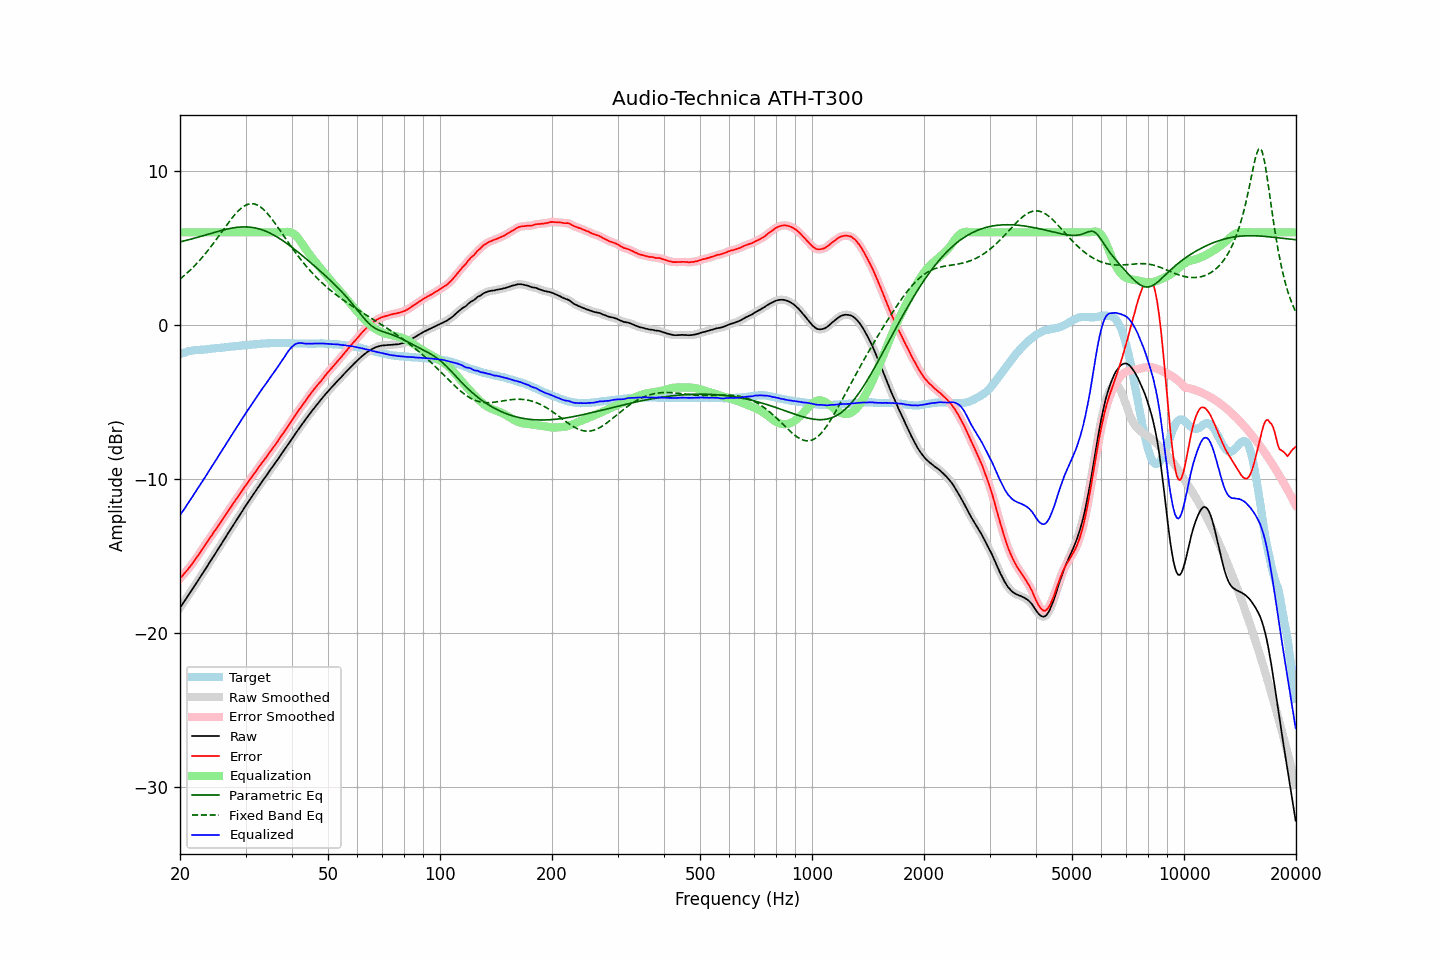

Source data for this figure (header and first rows):
frequency, raw, error, smoothed, error_smoothed, equalization, parametric_eq, fixed_band_eq, equalized_raw, equalized_smoothed, target
20.00, -18.35, -16.45, -18.36, -16.46, 6.00, 5.38, 2.97, -12.35, -12.36, -1.90
20.20, -18.20, -16.34, -18.20, -16.34, 6.00, 5.40, 3.05, -12.20, -12.20, -1.86
20.40, -18.04, -16.22, -18.05, -16.22, 6.00, 5.43, 3.14, -12.04, -12.05, -1.82
20.61, -17.90, -16.10, -17.89, -16.10, 6.00, 5.45, 3.23, -11.90, -11.89, -1.80
20.81, -17.73, -15.97, -17.73, -15.97, 6.00, 5.48, 3.32, -11.73, -11.73, -1.76
21.02, -17.57, -15.85, -17.58, -15.85, 6.00, 5.51, 3.42, -11.57, -11.58, -1.72
21.23, -17.42, -15.72, -17.42, -15.72, 6.00, 5.53, 3.51, -11.42, -11.42, -1.70
21.44, -17.26, -15.58, -17.26, -15.58, 6.00, 5.56, 3.61, -11.26, -11.26, -1.68
21.66, -17.11, -15.44, -17.10, -15.44, 6.00, 5.59, 3.72, -11.11, -11.10, -1.66
21.87, -16.94, -15.29, -16.94, -15.29, 6.00, 5.62, 3.82, -10.94, -10.94, -1.65
22.09, -16.78, -15.15, -16.78, -15.15, 6.00, 5.65, 3.93, -10.78, -10.78, -1.63
22.31, -16.62, -15.00, -16.62, -15.00, 6.00, 5.68, 4.04, -10.62, -10.62, -1.62
22.54, -16.47, -14.84, -16.47, -14.84, 6.00, 5.71, 4.16, -10.47, -10.47, -1.62
22.76, -16.30, -14.69, -16.30, -14.69, 6.00, 5.74, 4.28, -10.30, -10.30, -1.62
22.99, -16.14, -14.53, -16.14, -14.53, 6.00, 5.77, 4.39, -10.14, -10.14, -1.62
23.22, -15.97, -14.37, -15.98, -14.37, 6.00, 5.80, 4.52, -9.97, -9.98, -1.61
23.45, -15.81, -14.22, -15.82, -14.22, 6.00, 5.83, 4.64, -9.81, -9.82, -1.60
23.69, -15.66, -14.07, -15.65, -14.07, 6.00, 5.86, 4.77, -9.66, -9.65, -1.59
23.92, -15.48, -13.92, -15.49, -13.92, 6.00, 5.89, 4.91, -9.48, -9.49, -1.57
24.16, -15.32, -13.78, -15.32, -13.77, 6.00, 5.92, 5.04, -9.32, -9.32, -1.55
24.40, -15.16, -13.62, -15.16, -13.62, 6.00, 5.95, 5.18, -9.16, -9.16, -1.54
24.65, -15.00, -13.46, -15.00, -13.47, 6.00, 5.98, 5.32, -9.00, -9.00, -1.54
24.89, -14.83, -13.31, -14.83, -13.31, 6.00, 6.01, 5.46, -8.83, -8.83, -1.52
25.14, -14.67, -13.16, -14.67, -13.16, 6.00, 6.04, 5.60, -8.67, -8.67, -1.51
25.39, -14.50, -13.00, -14.51, -13.01, 6.00, 6.07, 5.74, -8.50, -8.51, -1.50
25.65, -14.35, -12.85, -14.34, -12.85, 6.00, 6.10, 5.89, -8.35, -8.34, -1.49
25.91, -14.18, -12.70, -14.18, -12.69, 6.00, 6.13, 6.03, -8.18, -8.18, -1.48
26.16, -14.00, -12.53, -14.01, -12.54, 6.00, 6.15, 6.18, -8.00, -8.01, -1.47
26.43, -13.85, -12.38, -13.84, -12.38, 6.00, 6.18, 6.32, -7.85, -7.84, -1.46
26.69, -13.67, -12.23, -13.68, -12.23, 6.00, 6.20, 6.46, -7.67, -7.68, -1.44
26.96, -13.52, -12.08, -13.51, -12.08, 6.00, 6.23, 6.60, -7.52, -7.51, -1.44
27.23, -13.35, -11.92, -13.35, -11.92, 6.00, 6.25, 6.74, -7.35, -7.35, -1.43
27.50, -13.19, -11.78, -13.18, -11.77, 6.00, 6.27, 6.88, -7.19, -7.18, -1.41
27.77, -13.01, -11.60, -13.02, -11.61, 6.00, 6.28, 7.01, -7.01, -7.02, -1.41
28.05, -12.85, -11.46, -12.85, -11.46, 6.00, 6.30, 7.13, -6.85, -6.85, -1.39
28.33, -12.69, -11.30, -12.69, -11.31, 6.00, 6.31, 7.25, -6.69, -6.69, -1.39
28.62, -12.54, -11.17, -12.53, -11.16, 6.00, 6.33, 7.36, -6.54, -6.53, -1.37
28.90, -12.37, -11.01, -12.37, -11.01, 6.00, 6.34, 7.46, -6.37, -6.37, -1.36
29.19, -12.20, -10.85, -12.21, -10.86, 6.00, 6.34, 7.56, -6.20, -6.21, -1.35
29.48, -12.04, -10.71, -12.04, -10.70, 6.00, 6.35, 7.63, -6.04, -6.04, -1.33
29.78, -11.88, -10.55, -11.88, -10.55, 6.00, 6.35, 7.71, -5.88, -5.88, -1.33
30.08, -11.72, -10.40, -11.72, -10.40, 6.00, 6.35, 7.76, -5.72, -5.72, -1.32
30.38, -11.57, -10.26, -11.56, -10.25, 6.00, 6.35, 7.81, -5.57, -5.56, -1.31
30.68, -11.40, -10.11, -11.41, -10.11, 6.00, 6.34, 7.84, -5.40, -5.41, -1.30
30.99, -11.26, -9.97, -11.25, -9.96, 6.00, 6.33, 7.86, -5.26, -5.25, -1.29
31.30, -11.10, -9.81, -11.10, -9.82, 6.00, 6.31, 7.85, -5.10, -5.10, -1.28
31.61, -10.94, -9.68, -10.95, -9.68, 6.00, 6.30, 7.85, -4.94, -4.95, -1.26
31.93, -10.80, -9.53, -10.79, -9.53, 6.00, 6.28, 7.81, -4.80, -4.79, -1.26
32.24, -10.63, -9.38, -10.64, -9.38, 6.00, 6.26, 7.78, -4.63, -4.64, -1.26
32.57, -10.49, -9.24, -10.48, -9.23, 6.00, 6.23, 7.72, -4.49, -4.48, -1.25
32.89, -10.32, -9.09, -10.33, -9.09, 6.00, 6.20, 7.65, -4.32, -4.33, -1.23
33.22, -10.17, -8.94, -10.18, -8.95, 6.00, 6.16, 7.57, -4.17, -4.18, -1.23
33.55, -10.03, -8.82, -10.03, -8.82, 6.00, 6.13, 7.48, -4.03, -4.03, -1.21
33.89, -9.89, -8.68, -9.89, -8.68, 6.00, 6.09, 7.37, -3.89, -3.89, -1.21
34.23, -9.75, -8.55, -9.74, -8.54, 6.00, 6.04, 7.26, -3.75, -3.74, -1.20
34.57, -9.58, -8.39, -9.59, -8.39, 6.00, 6.00, 7.14, -3.58, -3.59, -1.20
34.92, -9.44, -8.25, -9.44, -8.25, 6.00, 5.95, 7.02, -3.44, -3.44, -1.19
35.27, -9.29, -8.10, -9.29, -8.10, 6.00, 5.90, 6.88, -3.29, -3.29, -1.18
35.62, -9.15, -7.96, -9.14, -7.96, 6.00, 5.84, 6.74, -3.15, -3.14, -1.19
35.97, -9.00, -7.82, -9.00, -7.82, 6.00, 5.78, 6.60, -3.00, -3.00, -1.19
... 635 more rows
